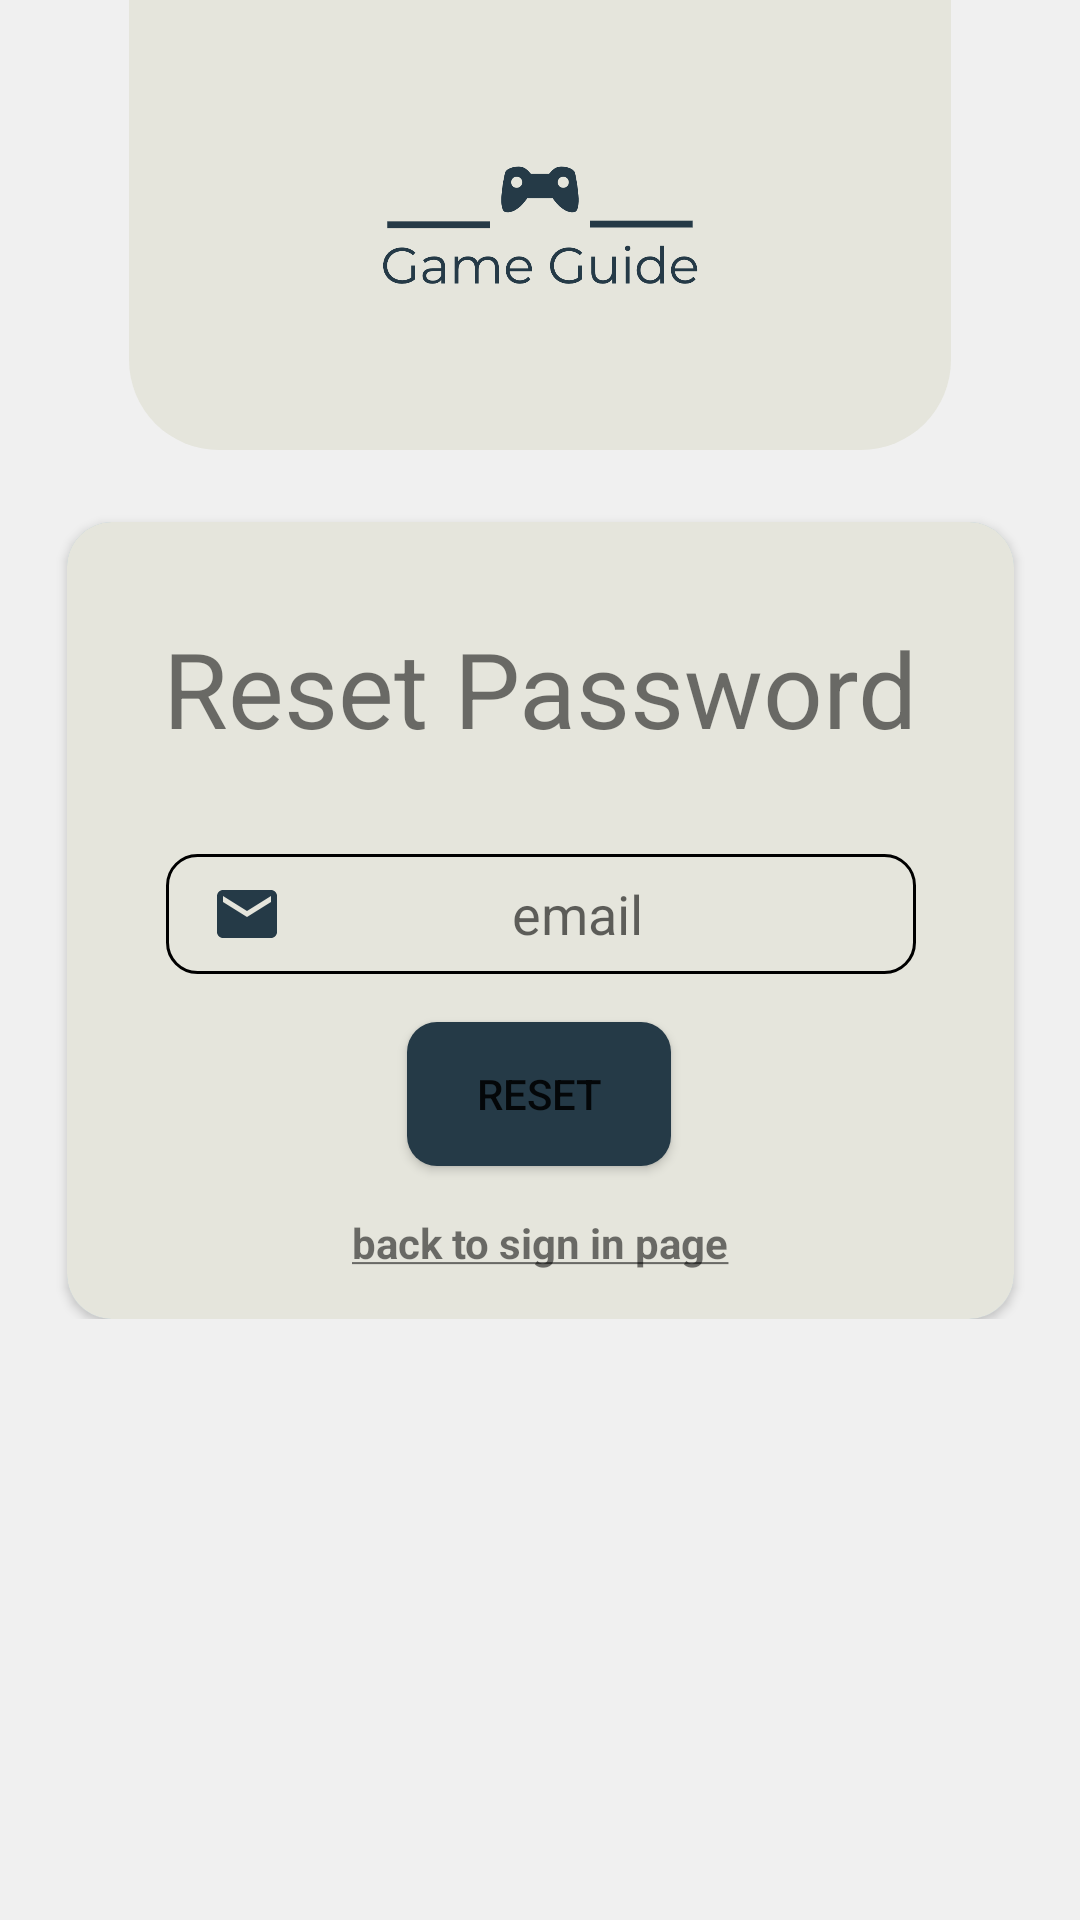

Android layout source for this screen:
<!-- AndroidManifest.xml: application theme Theme.GameGuide -->
<!-- res/layout/fragment_forget_password.xml -->
<?xml version="1.0" encoding="utf-8"?>
<layout xmlns:android="http://schemas.android.com/apk/res/android"
    xmlns:app="http://schemas.android.com/apk/res-auto"
    xmlns:tools="http://schemas.android.com/tools">

    <data>

    </data>

    <ScrollView
        android:layout_width="match_parent"
        android:layout_height="match_parent"
        android:background="@color/card_body"
        tools:context=".enternce.ForgetPassword">


        <androidx.constraintlayout.widget.ConstraintLayout
            android:layout_width="match_parent"
            android:layout_height="wrap_content"
            android:background="@color/card_body">

            <FrameLayout
                android:id="@+id/resetFrameLayout"
                android:layout_width="match_parent"
                android:layout_height="150dp"
                android:background="@drawable/frm_corners"
                android:backgroundTint="@color/navy"
                android:layout_marginHorizontal="43dp"
                app:layout_constraintEnd_toEndOf="parent"
                app:layout_constraintStart_toStartOf="parent"
                app:layout_constraintTop_toTopOf="parent">


                <ImageView
                    android:id="@+id/ivResetLogo"
                    android:layout_width="150dp"
                    android:layout_height="wrap_content"
                    android:layout_gravity="center"
                    android:src="@drawable/ic_logo_" />
            </FrameLayout>

            <androidx.cardview.widget.CardView

                android:id="@+id/resetCard"
                android:layout_width="wrap_content"
                android:layout_height="wrap_content"
                android:layout_marginTop="24dp"
                app:cardBackgroundColor="@color/blue"
                app:cardCornerRadius="15dp"
                app:layout_constraintBottom_toBottomOf="parent"
                app:layout_constraintEnd_toEndOf="@+id/resetFrameLayout"
                app:layout_constraintStart_toStartOf="@+id/resetFrameLayout"
                app:layout_constraintTop_toBottomOf="@+id/resetFrameLayout">

                <androidx.constraintlayout.widget.ConstraintLayout
                    android:layout_width="match_parent"
                    android:layout_height="match_parent"
                    android:background="@color/navy"
                    app:layout_constraintEnd_toEndOf="parent"
                    app:layout_constraintHorizontal_bias="0.5"
                    app:layout_constraintStart_toStartOf="parent">

                    <TextView
                        android:id="@+id/tvResetPassword"
                        android:layout_width="wrap_content"
                        android:layout_height="wrap_content"
                        android:layout_marginStart="32dp"
                        android:layout_marginTop="32dp"
                        android:layout_marginEnd="32dp"
                        android:gravity="center"
                        android:text="@string/reset_tv_ResetPassword_in"
                        android:textAlignment="center"
                        android:textSize="35dp"
                        app:layout_constraintEnd_toEndOf="parent"
                        app:layout_constraintHorizontal_bias="0.5"
                        app:layout_constraintStart_toStartOf="parent"
                        app:layout_constraintTop_toTopOf="parent" />


                    <EditText
                        android:id="@+id/etResetPasswordEmail"
                        android:layout_width="250dp"
                        android:layout_height="40dp"
                        android:layout_marginStart="10dp"
                        android:layout_marginTop="32dp"
                        android:layout_marginEnd="10dp"
                        android:autofillHints="emailAddress"
                        android:background="@drawable/edit_shape"
                        android:drawableStart="@drawable/ic_baseline_email"
                        android:drawablePadding="-15dp"
                        android:ems="10"
                        android:gravity="center|center_horizontal"
                        android:hint="@string/reset_et_email"
                        android:imeOptions="flagNoExtractUi"
                        android:inputType="textEmailAddress"
                        android:paddingStart="15dp"
                        app:layout_constraintEnd_toEndOf="parent"
                        app:layout_constraintHorizontal_bias="0.5"
                        app:layout_constraintStart_toStartOf="parent"
                        app:layout_constraintTop_toBottomOf="@+id/tvResetPassword"
                        tools:ignore="TextFields" />

                    <Button
                        android:id="@+id/btnResetPassword"
                        android:layout_width="wrap_content"
                        android:layout_height="wrap_content"
                        android:layout_marginTop="16dp"
                        android:background="@drawable/button_background"
                        android:text="@string/reset_btn_reset"
                        app:backgroundTint="@color/button_body"
                        app:layout_constraintEnd_toEndOf="parent"
                        app:layout_constraintHorizontal_bias="0.498"
                        app:layout_constraintStart_toStartOf="parent"
                        app:layout_constraintTop_toBottomOf="@+id/etResetPasswordEmail" />

                    <TextView
                        android:id="@+id/tvResetBackToSignIn"
                        android:layout_width="wrap_content"
                        android:layout_height="wrap_content"
                        android:layout_marginTop="16dp"
                        android:layout_marginBottom="16dp"
                        android:text="@string/reset_tv_back_to_sign_in_page"
                        android:textSize="14dp"
                        android:textStyle="bold"
                        app:layout_constraintBottom_toBottomOf="parent"
                        app:layout_constraintEnd_toEndOf="parent"
                        app:layout_constraintStart_toStartOf="parent"
                        app:layout_constraintTop_toBottomOf="@+id/btnResetPassword" />

                    

                </androidx.constraintlayout.widget.ConstraintLayout>
            </androidx.cardview.widget.CardView>

        </androidx.constraintlayout.widget.ConstraintLayout>
    </ScrollView>
</layout>
<!-- resources referenced by this layout -->
<resources>
  <color name="blue">#9CC4E3</color>
  <color name="button_body">#253A47</color>
  <color name="card_body">#f0f0f0</color>
  <color name="navy">#e5e5dc</color>
  <!-- drawable button_background (drawable) -->
  <?xml version="1.0" encoding="utf-8"?>
  <shape xmlns:android="http://schemas.android.com/apk/res/android"
      android:shape="rectangle">
      <solid
          android:color="#3F51B5"/>
      <corners
          android:radius="10dp"/>
  
  </shape>
  <!-- drawable edit_shape (drawable) -->
  <?xml version="1.0" encoding="utf-8"?>
  <shape xmlns:android="http://schemas.android.com/apk/res/android"
      android:shape="rectangle"
      android:padding="10dp">
      
  
      <stroke
          android:width="1dp"
          android:color="@color/black"/>
      <corners android:radius="10dp"/>
  </shape>
  <!-- drawable frm_corners (drawable) -->
  <?xml version="1.0" encoding="utf-8"?>
  <shape xmlns:android="http://schemas.android.com/apk/res/android">
  
          <corners android:bottomLeftRadius="30dp"
              android:bottomRightRadius="30dp"/>
  </shape>
  <!-- drawable ic_baseline_email (drawable) -->
  <vector xmlns:android="http://schemas.android.com/apk/res/android"
      android:width="24dp"
      android:height="24dp"
      android:viewportWidth="24"
      android:viewportHeight="24"
  >
    <path
        android:fillColor="@color/sympol"
        android:pathData="M20,4L4,4c-1.1,0 -1.99,0.9 -1.99,2L2,18c0,1.1 0.9,2 2,2h16c1.1,0 2,-0.9 2,-2L22,6c0,-1.1 -0.9,-2 -2,-2zM20,8l-8,5 -8,-5L4,6l8,5 8,-5v2z"/>
  </vector>
  <!-- drawable ic_logo_: png bitmap (drawable, 53016 bytes) -->
  <string name="reset_btn_reset">Reset</string>
  <string name="reset_et_email">email</string>
  <string name="reset_tv_ResetPassword_in">Reset Password</string>
  <string name="reset_tv_back_to_sign_in_page"><u>back to sign in page</u></string>
  <style name="Theme.GameGuide" parent="Theme.MaterialComponents.DayNight">
          
          <item name="colorPrimary">@color/purple_500</item>
          <item name="colorPrimaryVariant">@color/purple_700</item>
          <item name="colorOnPrimary">@color/white</item>
  
          
          <item name="colorSecondary">@color/teal_200</item>
          <item name="colorSecondaryVariant">@color/teal_700</item>
          <item name="colorOnSecondary">@color/black</item>
          
          <item name="android:statusBarColor" tools:targetApi="l">?attr/colorPrimaryVariant</item>
          
  
  
          <item name="bottomSheetDialogTheme">@style/AppBottomSheetDialogTheme</item>
      </style>
  <color name="black">#FF000000</color>
  <color name="sympol">#253A47</color>
  <color name="purple_500">#FF6200EE</color>
  <color name="purple_700">#FF3700B3</color>
  <color name="white">#FFFFFFFF</color>
  <color name="teal_200">#FF03DAC5</color>
  <color name="teal_700">#FF018786</color>
  <style name="AppBottomSheetDialogTheme" parent="Theme.Design.BottomSheetDialog">
          <item name="bottomSheetStyle">@style/AppModalStyle</item>
      </style>
  <style name="AppModalStyle" parent="Widget.Design.BottomSheet.Modal">
          <item name="android:background">@drawable/bosh</item>
      </style>
  <!-- drawable bosh (drawable) -->
  <?xml version="1.0" encoding="utf-8"?>
  <shape xmlns:android="http://schemas.android.com/apk/res/android"
      android:shape="rectangle">
      <solid android:color="@color/navy"/>
          <stroke
              android:width="1dp"
              android:color="@color/black"/>
  <corners android:topLeftRadius="25dp"
      android:topRightRadius="25dp"/>
  </shape>
</resources>
